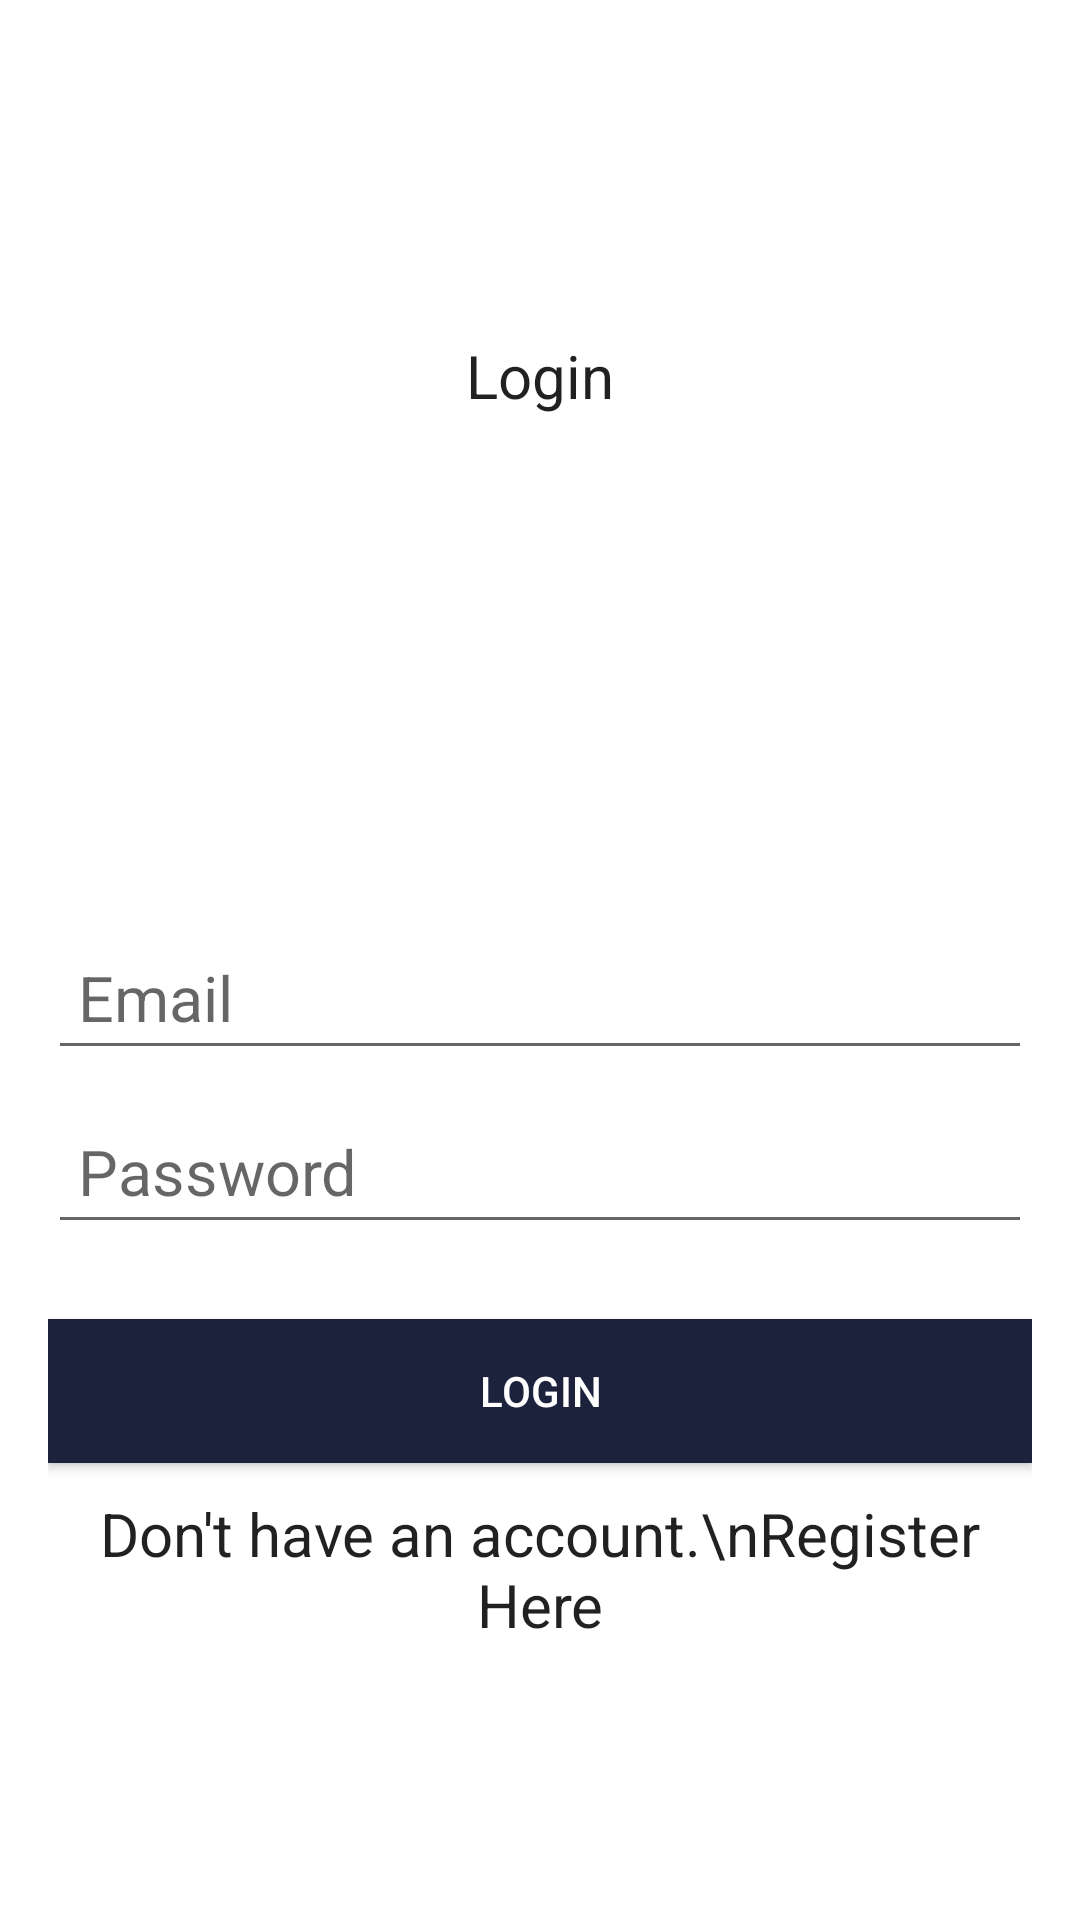

Here is an Android app screen rendered from its layout file. Give the layout XML and the strings, colors and styles it references.
<!-- AndroidManifest.xml: application theme Theme.Group_Finder -->
<!-- res/layout/activity_login.xml -->
<?xml version="1.0" encoding="utf-8"?>
<RelativeLayout xmlns:android="http://schemas.android.com/apk/res/android"
    xmlns:app="http://schemas.android.com/apk/res-auto"
    xmlns:tools="http://schemas.android.com/tools"
    android:layout_width="match_parent"
    android:layout_height="match_parent">

    <LinearLayout
        android:layout_width="match_parent"
        android:layout_height="wrap_content"
        android:padding="16dp"
        android:gravity="center_horizontal"
        android:orientation="vertical"
        android:layout_centerInParent="true">
        <TextView
            android:layout_width="wrap_content"
            android:layout_height="wrap_content"
            android:layout_gravity="center_horizontal"
            android:textSize="20sp"
            android:text="Login"
            android:layout_marginTop="20sp"
            android:textAlignment="center"
            android:textAppearance="@style/TextAppearance.AppCompat.Headline" />

        <ImageView
            android:layout_width="150dp"
            android:layout_height="150dp"
            android:layout_gravity="center"
            android:layout_marginBottom="20dp"
            android:scaleType="fitCenter"/>

        <EditText
            android:id="@+id/email_login"
            android:layout_width="match_parent"
            android:layout_height="48dp"
            android:layout_marginBottom="10dp"
            android:drawablePadding="10dp"
            android:ems="10"
            android:hint="Email"
            android:inputType="textPersonName"
            android:padding="10dp"
            android:textColor="@color/black"
            android:textSize="21sp" />

        <EditText
            android:id="@+id/password_login"
            android:layout_width="match_parent"
            android:layout_height="48dp"
            android:layout_marginBottom="5dp"
            android:drawablePadding="10dp"
            android:ems="10"
            android:hint="Password"
            android:inputType="textPassword"
            android:padding="10dp"
            android:textColor="@color/black"
            android:textSize="21sp" />


        <Button
            android:id="@+id/login_btn"
            android:layout_width="match_parent"
            android:layout_height="wrap_content"
            android:text="Login"
            android:layout_marginTop="20dp"
            android:textColor="@android:color/white"
            android:background="@color/colorPrimaryDark">
        </Button>

        <TextView
            android:id="@+id/text_view_register"
            android:layout_width="wrap_content"
            android:layout_height="wrap_content"
            android:layout_gravity="center_horizontal"
            android:textSize="20sp"
            android:text="Don't have an account.\nRegister Here"
            android:layout_marginTop="10sp"
            android:textAlignment="center"
            android:textAppearance="@style/TextAppearance.AppCompat.Headline" />
    </LinearLayout>

</RelativeLayout>
<!-- resources referenced by this layout -->
<resources>
  <color name="black">#FF000000</color>
  <color name="colorPrimaryDark">#1C223C</color>
  <style name="Theme.Group_Finder" parent="Theme.MaterialComponents.DayNight.NoActionBar">
          
          <item name="colorPrimary">@color/purple_500</item>
          <item name="colorPrimaryVariant">@color/purple_700</item>
          <item name="colorOnPrimary">@color/white</item>
          
          <item name="colorSecondary">@color/teal_200</item>
          <item name="colorSecondaryVariant">@color/teal_700</item>
          <item name="colorOnSecondary">@color/black</item>
          
          <item name="android:statusBarColor" tools:targetApi="l">?attr/colorPrimaryVariant</item>
          
      </style>
  <color name="purple_500">#FF6200EE</color>
  <color name="purple_700">#FF3700B3</color>
  <color name="white">#FFFFFFFF</color>
  <color name="teal_200">#FF03DAC5</color>
  <color name="teal_700">#FF018786</color>
</resources>
